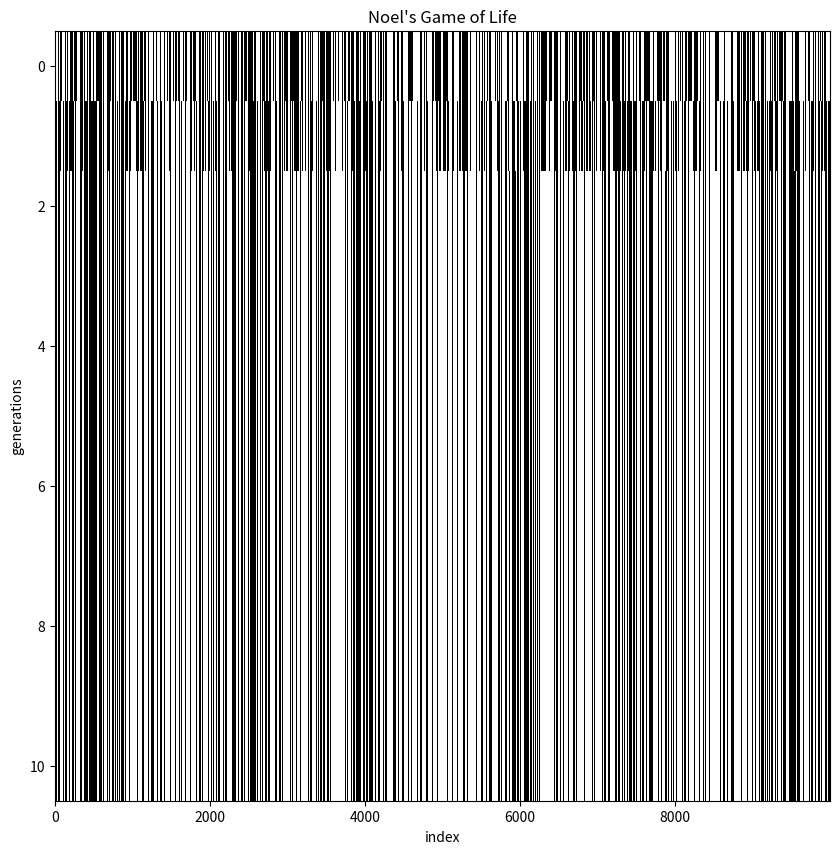

This chart was generated by the following Python code:
import numpy as np
import matplotlib.pyplot as plt

# Function to generate the oblong number set for a given position `x`
def oblong_number(x):
    return {-x-1, -x, -x+1, 0, x-1, x, x+1}


def oblong_add(x, y):
    set_x = oblong_number(x)
    set_y = oblong_number(y)

    result = set()

    for num_x in set_x:
        for num_y in set_y:
            result.add(num_x + num_y)

    return sorted(result)

# Function to calculate the next state of a cell based on its current state and its neighbors
def next_cell_state(current_state, neighbor_states):
    alive_neighbors = sum(neighbor_states)
    
    # Apply the 1D Conway's Game of Life rules
    if current_state == 1:
        if alive_neighbors < 2 or alive_neighbors > 3:
            return 0  # Cell dies
        else:
            return 1  # Cell survives
    else:
        if alive_neighbors == 3:
            return 1  # Cell becomes alive (reproduction)
        else:
            return 0  # Cell stays dead


def next_generation(grid):
    new_grid = np.zeros_like(grid)
    n = len(grid)

    gsize = grid.size
    hwp = (gsize - 1) / 2
    hwpx = -hwp
    
    for i in range(n):
        # try this!
        #oblong_set = oblong_add((int)(hwpx + i), 3)
        oblong_set = oblong_number((int)(hwpx + i))

        # Check neighbors based on the oblong set
        neighbors = []
        for num_line in oblong_set:
            stat = (int)((num_line + hwp))
            if stat > hwp or stat < -hwp:
                continue
            neighbor_index = (int)((num_line + hwp))
            neighbors.append(grid[neighbor_index])
        
        new_grid[i] = next_cell_state(grid[i], neighbors)
    
    return new_grid

def pda_print(g,i):
    gsize = g.size
    hwp = (gsize - 1) / 2
    hwpx = -hwp
    g0 = 0

    for x in g:
        if x == 1:
            g0 += hwpx 
        hwpx += 1
    
    print(g,"| [pda]:",g0,f"| State {i}")

def run_simulation(initial_grid, num_generations):
    grid = initial_grid
    pda_print(grid,0)
    
    state = np.copy(grid)
    history = [state]

    for generation in range(num_generations):
        grid = next_generation(grid)
        pda_print(grid,generation+1)
        history.append(np.copy(grid))
    
    history = np.array(history)
    
    plt.figure(figsize=(10, 10))
    plt.imshow(history, cmap='binary', interpolation='nearest', aspect='auto')
    plt.xlabel("index")
    plt.ylabel("generations")
    plt.title(f"Noel's Game of Life")
    plt.show()

    return grid

# grid should always have an odd size!
#initial_grid = np.array([0, 0, 1, 1, 0, 0, 1, 0, 0, 0, 0, 0, 0])
initial_grid = np.random.randint(0, 2, size=10000)

final_grid = run_simulation(initial_grid, num_generations=10)
